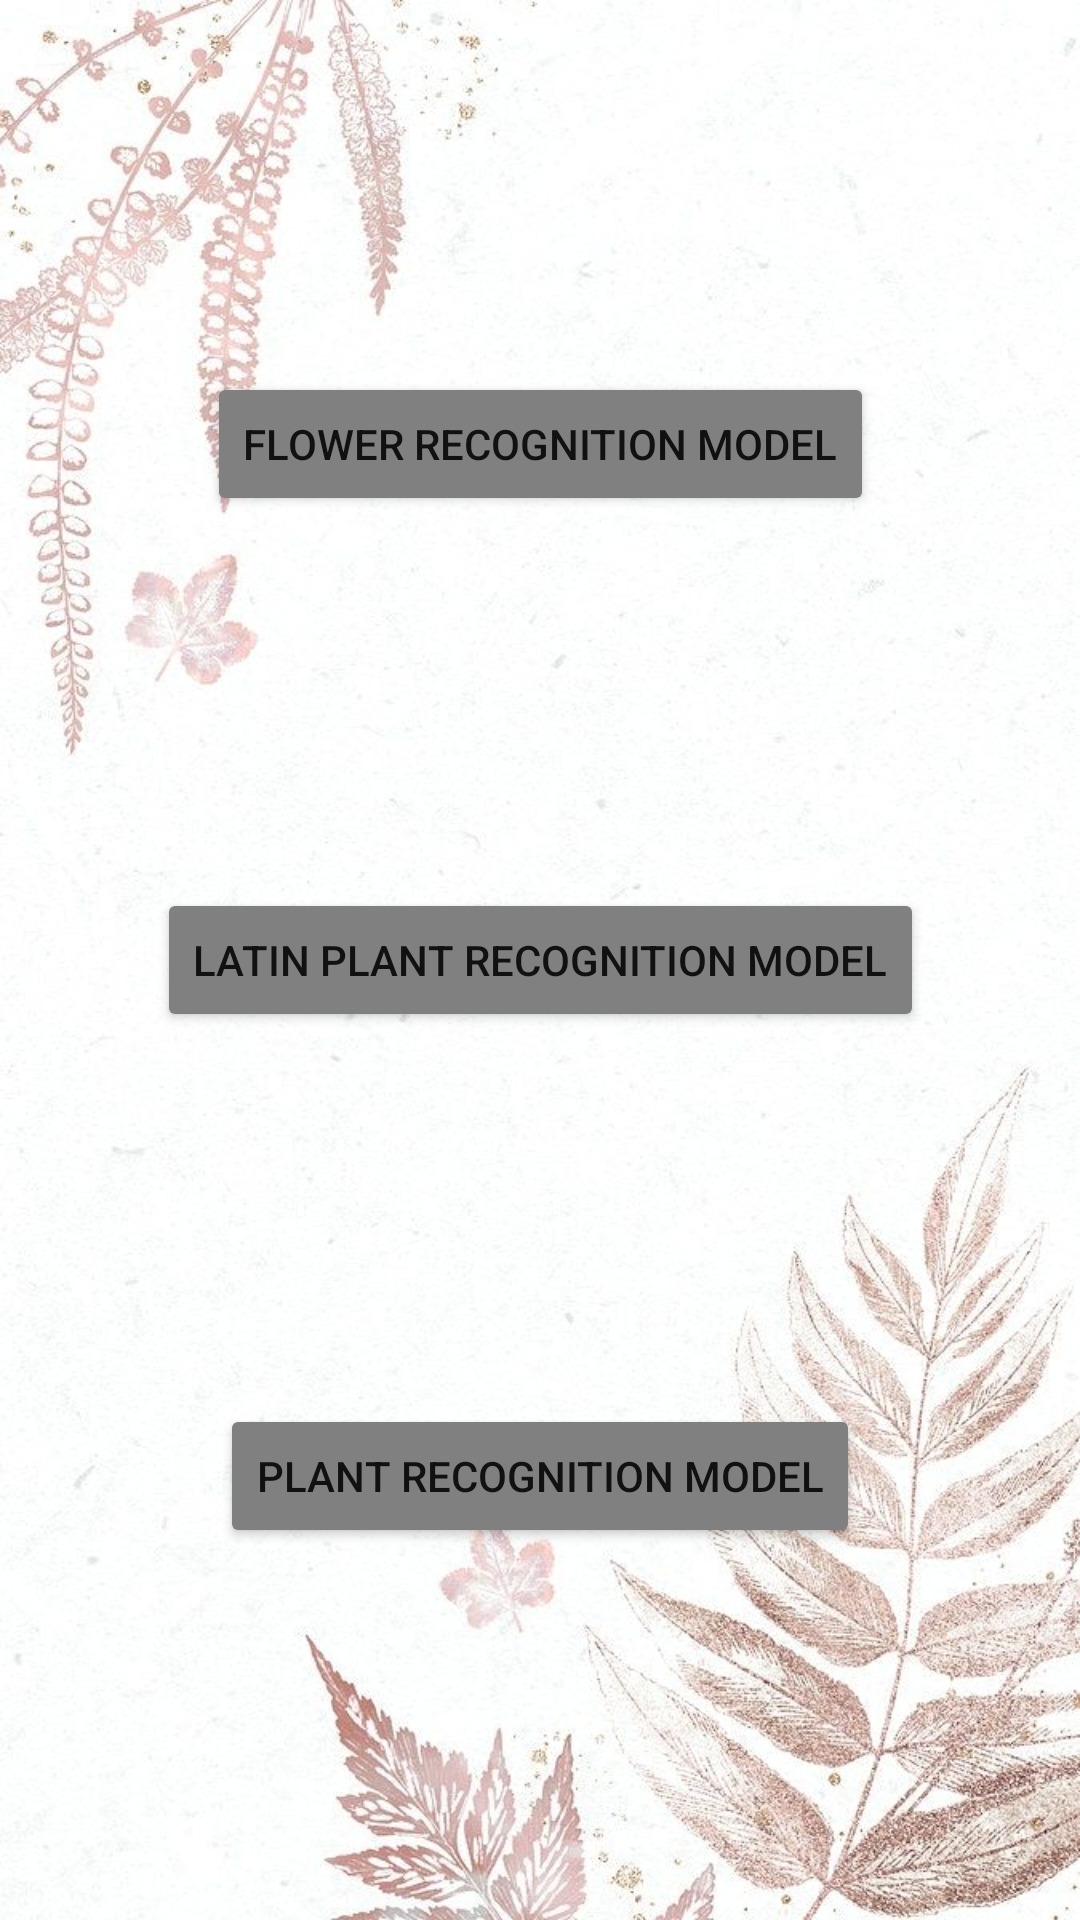

Here is an Android app screen rendered from its layout file. Give the layout XML and the strings, colors and styles it references.
<!-- AndroidManifest.xml: application theme Theme.MyThesis -->
<!-- res/layout/activity_custom_model_nav_helper.xml -->
<?xml version="1.0" encoding="utf-8"?>
<androidx.constraintlayout.widget.ConstraintLayout xmlns:android="http://schemas.android.com/apk/res/android"
    xmlns:app="http://schemas.android.com/apk/res-auto"
    xmlns:tools="http://schemas.android.com/tools"
    android:layout_width="match_parent"
    android:layout_height="match_parent"
    android:background="@drawable/background"

    tools:context=".layout.CustomModelNavHelperActivity">

    <Button
        android:id="@+id/button"
        android:layout_width="wrap_content"
        android:layout_height="wrap_content"
        android:backgroundTint="#808080"
        android:onClick="onGotoCustomModelFlower"
        android:text="Flower recognition model"
        app:layout_constraintBottom_toTopOf="@+id/button2"
        app:layout_constraintEnd_toEndOf="parent"
        app:layout_constraintStart_toStartOf="parent"
        app:layout_constraintTop_toTopOf="parent" />

    <Button
        android:id="@+id/button2"
        android:layout_width="wrap_content"
        android:layout_height="wrap_content"
        android:backgroundTint="#808080"
        android:onClick="onGotoCustomModelLatinPlant"
        android:text="Latin plant recognition model"
        app:layout_constraintBottom_toTopOf="@+id/button3"
        app:layout_constraintEnd_toEndOf="parent"
        app:layout_constraintStart_toStartOf="parent"
        app:layout_constraintTop_toBottomOf="@+id/button" />

    <Button
        android:id="@+id/button3"
        android:layout_width="wrap_content"
        android:layout_height="wrap_content"
        android:backgroundTint="#808080"
        android:onClick="onGotoCustomModelPlant"
        android:text="plant recognition model"
        app:layout_constraintBottom_toBottomOf="parent"
        app:layout_constraintEnd_toEndOf="parent"
        app:layout_constraintStart_toStartOf="parent"
        app:layout_constraintTop_toBottomOf="@+id/button2" />

</androidx.constraintlayout.widget.ConstraintLayout>
<!-- resources referenced by this layout -->
<resources>
  <!-- drawable background: jpg bitmap (drawable-v24, 102264 bytes) -->
  <style name="Theme.MyThesis" parent="Theme.MaterialComponents.DayNight.DarkActionBar">
          
          <item name="colorPrimary">@color/purple_500</item>
          <item name="colorPrimaryVariant">@color/purple_700</item>
          <item name="colorOnPrimary">@color/white</item>
          
          <item name="colorSecondary">@color/teal_200</item>
          <item name="colorSecondaryVariant">@color/teal_700</item>
          <item name="colorOnSecondary">@color/black</item>
          
          <item name="android:statusBarColor">?attr/colorPrimaryVariant</item>
          
      </style>
  <!-- not gathered from this repository: default colours our renderer supplied (Android Studio template values) -->
  <color name="purple_500">#FF6200EE</color>
  <color name="purple_700">#FF3700B3</color>
  <color name="teal_200">#FF03DAC5</color>
  <color name="teal_700">#FF018786</color>
  <color name="black">#FF000000</color>
  <color name="white">#FFFFFFFF</color>
</resources>
